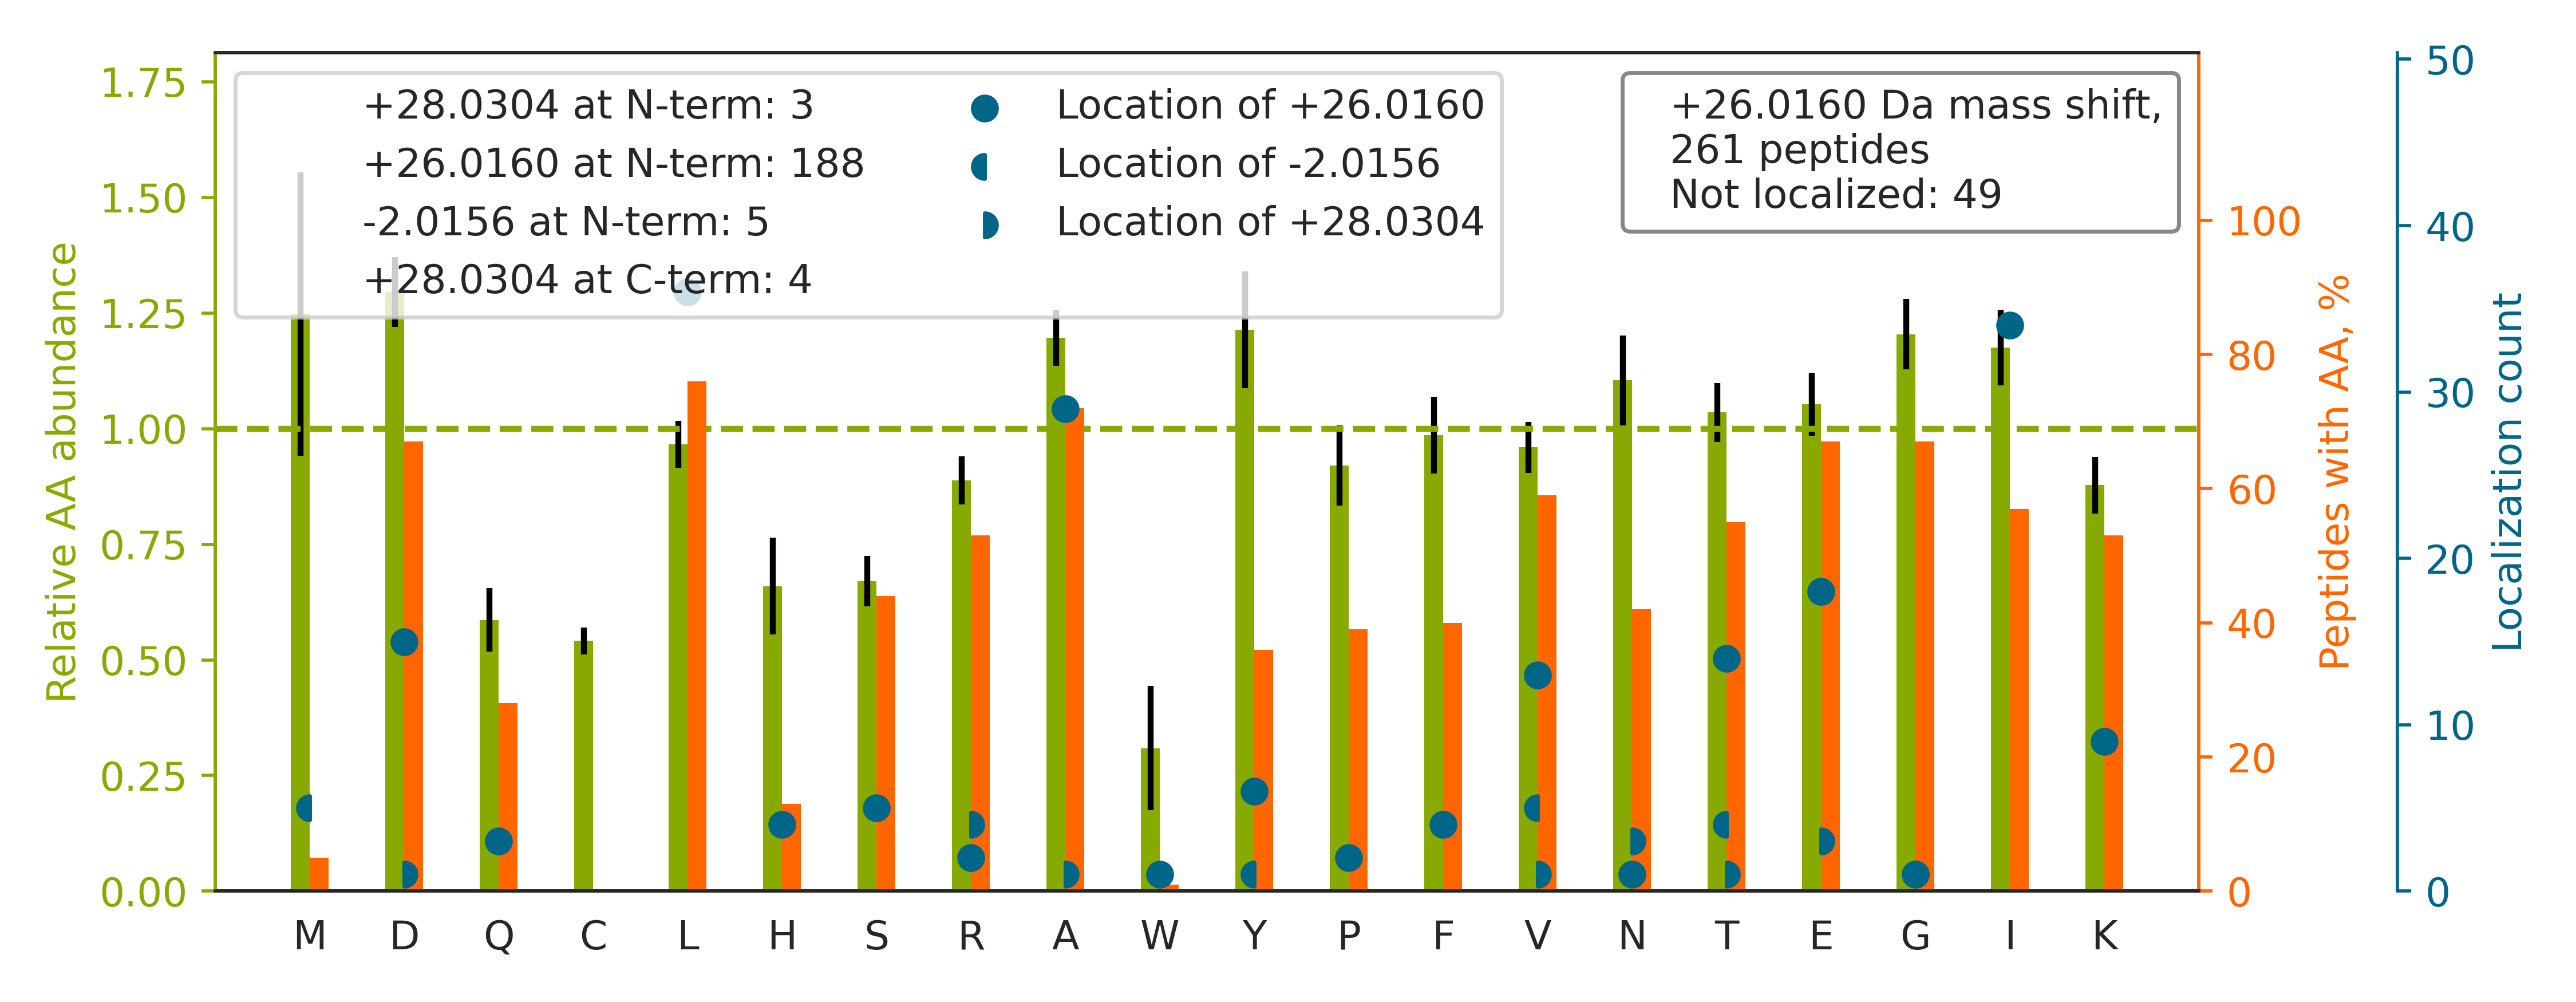

The table this chart was drawn from, first rows:
top isoform	localization score	spectrum
K.LGLGIDEDEVAAEEPNAAVPDEIPPLEGDEDASRMEEV…		HF170411_DM_HeLa_Fwd_GSK591_Input_06.548…
R.LAPITSDPTEATAVGAVEASFK.C		HF170411_DM_HeLa_Fwd_GSK591_Input_08.543…
K.I[+26]LATPPQEDAPSVDIANIR.M	1	HF170411_DM_HeLa_Fwd_GSK591_Input_07.561…
K.AAFDDAIAELDTLSEESYK.D		HF170411_DM_HeLa_Fwd_GSK591_Input_13.537…
R.A[+26]GTGVDNVDLEAATR.K	0.8661	HF170411_DM_HeLa_Fwd_GSK591_Input_09.302…
K.LAALNPESNTAGLDIFAK.F		HF170411_DM_HeLa_Fwd_GSK591_Input_13.534…
R.IHFPLATYAPVISAEK.A		HF170411_DM_HeLa_Fwd_GSK591_Input_09.512…
R.E[+26]LDALDANDELTPLGR.I	0.9999	HF170411_DM_HeLa_Fwd_GSK591_Input_04.535…
K.T[+26]IGGGDDSFNTFFSETGAGK.H	0.9857	HF170411_DM_HeLa_Fwd_GSK591_Input_09.558…
R.I[+26]FYPEIEEVQALDDTER.G	0.9999	HF170411_DM_HeLa_Fwd_GSK591_Input_14.543…
R.VAPEEHPVLLTEAPLNPK.A		HF170411_DM_HeLa_Fwd_GSK591_Input_11.394…
K.S[+26]YELPDGQVITIGNER.F	0.9896	HF170411_DM_HeLa_Fwd_GSK591_Input_11.497…
R.AAVPSGASTGIYEALELR.D		HF170411_DM_HeLa_Fwd_GSK591_Input_10.509…
R.A[+26]VFVDLEPTVIDEVR.T	0.9999	HF170411_DM_HeLa_Fwd_GSK591_Input_09.560…
R.T[+26]GEAIVDAALSALR.Q	0.9202	HF170411_DM_HeLa_Fwd_GSK591_Input_10.566…
K.LAVEALSSLDGDLAGR.Y		HF170411_DM_HeLa_Fwd_GSK591_Input_11.557…
R.I[+26]INEPTAAAIAYGLDK.R	1	HF170411_DM_HeLa_Fwd_GSK591_Input_07.562…
R.E[+26]GDYVLFHHEGGVDVGDVDAK.A	0.9765	HF170411_DM_HeLa_Fwd_GSK591_Input_04.359…
R.DAYSGGAVNLYHVR.E		HF170411_DM_HeLa_Fwd_GSK591_Input_14.293…
K.D[+26]LLIAYYDVDYEK.N	0.9997	HF170411_DM_HeLa_Fwd_GSK591_Input_08.545…
R.TPYHVNLLLAGYDEHEGPALYYMDYLAALAK.A		HF170411_DM_GSK591_SILAC_Rev_HelA_EG_pep…
K.Q[+26]EYDESGPSIVHR.K	0.9964	HF170411_DM_HeLa_Fwd_GSK591_Input_11.225…
K.T[-2]AFDE[+28]AIAELDTLSEESYK.D	0.1356	HF170411_DM_HeLa_Fwd_GSK591_Input_13.539…
R.D[+26]GQVINETSQHHDDLE.-	0.9967	HF170411_DM_HeLa_Fwd_GSK591_Input_09.216…
K.LAGFLDLTEQEFR.I		HF170411_DM_HeLa_Fwd_GSK591_Input_08.546…
R.I[+26]DFYFDENPYFENK.V	0.9998	HF170411_DM_HeLa_Fwd_GSK591_Input_11.559…
R.F[+26]YALSASFEPFSNK.G	0.9137	HF170411_DM_HeLa_Fwd_GSK591_Input_09.563…
R.VVAQSTNSEEIIEGEYNTVMLAIGR.D		HF170411_DM_HeLa_Fwd_GSK591_Input_09.525…
K.V[+26]GINYQPPTVVPGGDLAK.V	0.8767	HF170411_DM_HeLa_Fwd_GSK591_Input_09.468…
K.DATNVGDEGGFAPNILENK.E		HF170411_DM_HeLa_Fwd_GSK591_Input_10.480…
K.H[+26]FSVEGQLEFR.A	1	HF170411_DM_HeLa_Fwd_GSK591_Input_06.410…
K.T[+26]FEEDPAVGAIVLTGGDK.A	0.9607	HF170411_DM_HeLa_Fwd_GSK591_Input_13.534…
K.D[+26]GARPDVTESESGSPEYR.Q	0.9202	HF170411_DM_HeLa_Fwd_GSK591_Input_07.205…
R.IGQPTLLLYVDAGPETMTQR.L		HF170411_DM_GSK591_SILAC_Rev_HelA_EG_pep…
R.I[+26]SLPLPNFSSLNLR.E	1	HF170411_DM_HeLa_Fwd_GSK591_Input_09.562…
R.T[+26]GYTLDVTTGQR.K	0.3097	HF170411_DM_HeLa_Fwd_GSK591_Input_07.323…
K.A[+26]DLINNLGTIAK.S	1	HF170411_DM_HeLa_Fwd_GSK591_Input_06.417…
R.A[+26]IVAIENPADVSVISSR.N	0.9951	HF170411_DM_HeLa_Fwd_GSK591_Input_11.536…
R.D[+28]Y[-2]GVLLEGSGLALR.G	0.05833	HF170411_DM_HeLa_Fwd_GSK591_Input_14.539…
R.VALTGLTVAEYFR.D		HF170411_DM_HeLa_Fwd_GSK591_Input_09.561…
R.R[+26]AEDGSVIDYELIDQDAR.D	0.8769	HF170411_DM_HeLa_Fwd_GSK591_Input_11.402…
R.I[+26]INEPTAAAIAYGLDKK.G	0.8259	HF170411_DM_HeLa_Fwd_GSK591_Input_07.516…
K.I[+26]TLPVDFVTADKFDENAK.T	0.9721	HF170411_DM_HeLa_Fwd_GSK591_Input_10.543…
R.V[+26]SFELFADKVPK.T	0.9975	HF170411_DM_HeLa_Fwd_GSK591_Input_15.446…
R.A[+26]LTVPELTQQVFDAK.N	0.9995	HF170411_DM_HeLa_Fwd_GSK591_Input_09.558…
K.L[+26]LGQFTLIGIPPAPR.G	1	HF170411_DM_HeLa_Fwd_GSK591_Input_07.568…
K.L[+26]GDVYVNDAFGTAHR.A	0.9791	HF170411_DM_HeLa_Fwd_GSK591_Input_10.366…
R.E[+26]LAEDGYSGVEVR.V	0.9687	HF170411_DM_HeLa_Fwd_GSK591_Input_13.353…
K.E[+26]YNEFAEVFLK.A	0.9788	HF170411_DM_HeLa_Fwd_GSK591_Input_04.537…
K.V[+26]NDTIQIDLETGK.I	0.9115	HF170411_DM_HeLa_Fwd_GSK591_Input_13.403…
R.I[+26]INEPTAAAIAYGLDKR.E	0.9956	HF170411_DM_HeLa_Fwd_GSK591_Input_07.499…
K.V[+26]SASPLLYTLIEK.T	0.9338	HF170411_DM_HeLa_Fwd_GSK591_Input_06.550…
R.VAVEEVDEEGKFVR.L		HF170411_DM_HeLa_Fwd_GSK591_Input_07.342…
R.D[+26]GDFENPVPYTGAVK.V	1	HF170411_DM_HeLa_Fwd_GSK591_Input_13.399…
R.L[+26]LLIGDSGVGK.T	1.0	HF170411_DM_HeLa_Fwd_GSK591_Input_14.507…
K.I[+26]YDALDVSLIER.G	0.9982	HF170411_DM_HeLa_Fwd_GSK591_Input_07.565…
R.YATALYSAASK.Q		HF170411_DM_HeLa_Fwd_GSK591_Input_14.346…
R.A[+26]GVNTVTTLVENK.K	0.3764	HF170411_DM_HeLa_Fwd_GSK591_Input_13.311…
K.E[+26]GGLGPLNIPLLADVTR.R	1	HF170411_DM_HeLa_Fwd_GSK591_Input_14.541…
K.I[+26]ILDLISESPIK.G	1	HF170411_DM_HeLa_Fwd_GSK591_Input_08.549…
... 201 more rows
